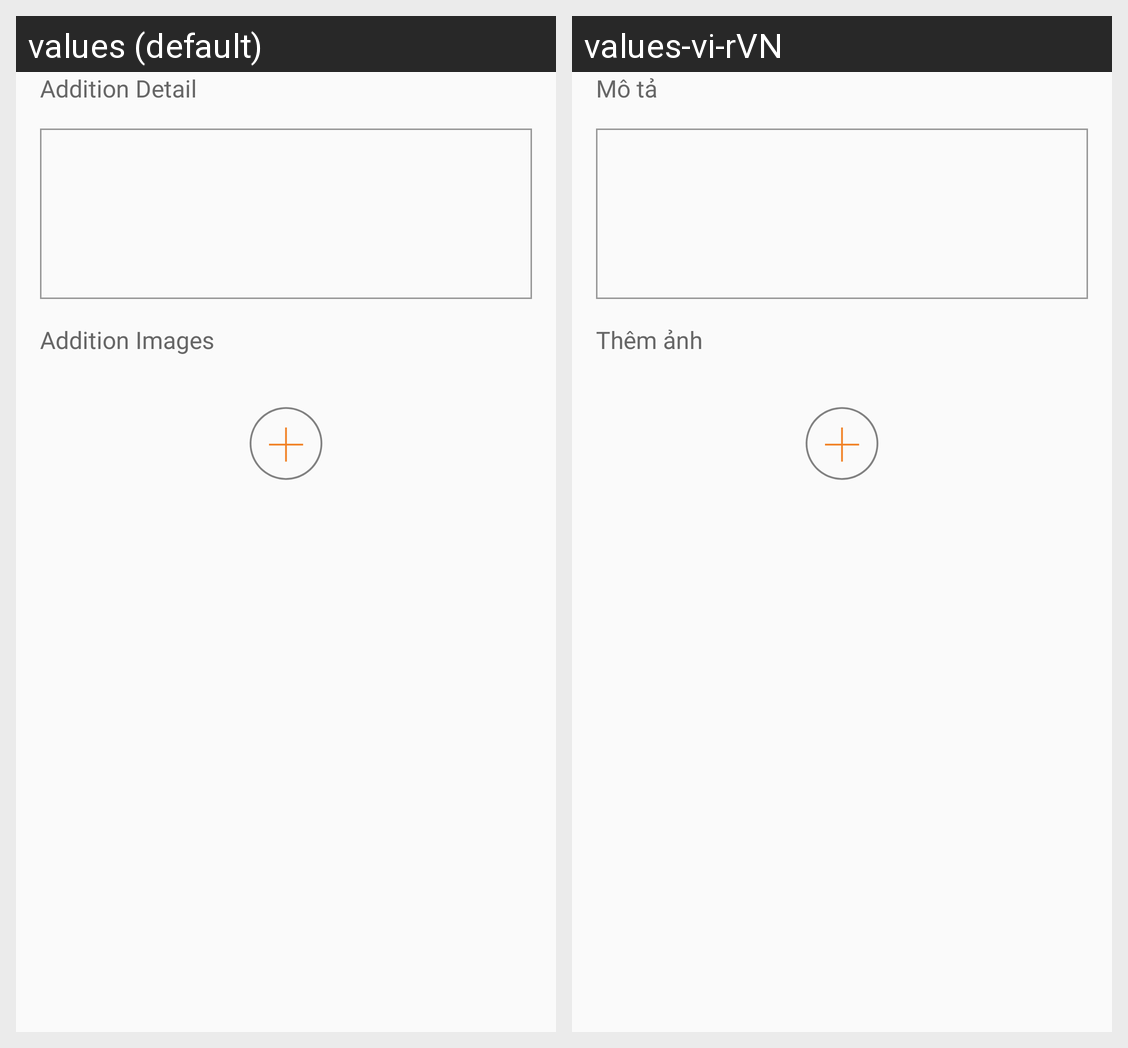

Locale-by-locale string values for the Android screen shown in this grid:
Android screen res/layout/fragment_step_two.xml rendered under 2 locales, left to right: values (default), values-vi-rVN. Device: Nexus 5 (rendered at 1080×1920; each locale shown at half size, 540×960, under a caption strip naming it); theme AppTheme.
Strings drawn on this screen, with the default value and each locale's value (text and hints the layout hard-codes, and strings that could not be matched under every locale, appear in the picture but are not listed):

addition_detail
  values: Addition Detail
  values-vi-rVN: Mô tả

addition_images
  values: Addition Images
  values-vi-rVN: Thêm ảnh
